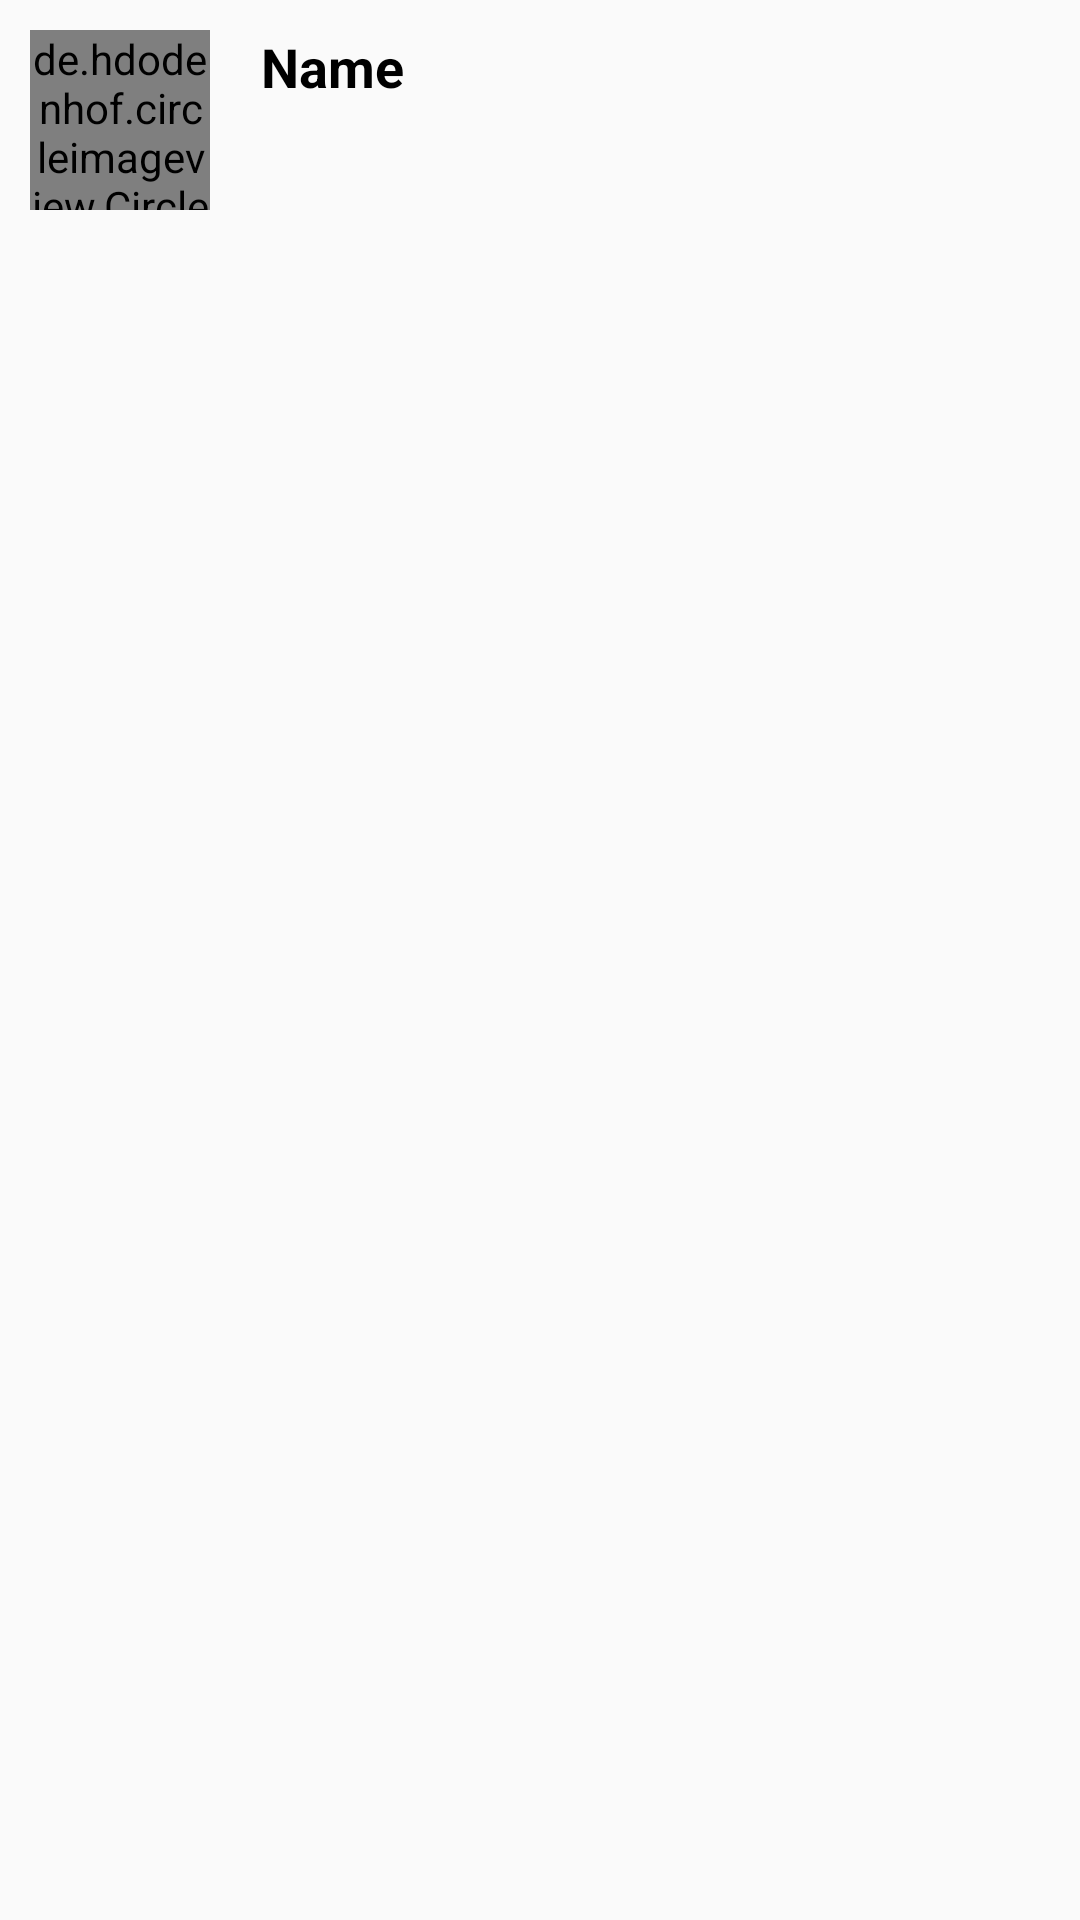

This screen was rendered from an Android layout file. Write that file and the resources it references.
<!-- AndroidManifest.xml: application theme AppTheme -->
<!-- res/layout/chatbar.xml -->
<?xml version="1.0" encoding="utf-8"?>
<RelativeLayout
    xmlns:android="http://schemas.android.com/apk/res/android"
    android:layout_width="match_parent"
    android:layout_height="wrap_content"
    android:orientation="horizontal">


    <de.hdodenhof.circleimageview.CircleImageView
        android:id="@+id/tochatpic"
        android:layout_width="60dp"
        android:layout_height="60dp"
        android:layout_alignParentStart="true"
        android:layout_alignParentLeft="true"
        android:layout_alignParentTop="true"
        android:layout_marginStart="10dp"
        android:layout_marginLeft="10dp"
        android:layout_marginTop="10dp"
        android:layout_marginBottom="10dp"
        android:layout_marginRight="10dp"
        android:src="@drawable/addpic" />

    <TextView
        android:id="@+id/tochatname"
        android:layout_width="211dp"
        android:layout_height="30dp"
        android:layout_alignParentTop="true"
        android:layout_centerHorizontal="true"
        android:layout_marginStart="17dp"
        android:textStyle="bold"
        android:textSize="18sp"
        android:textColor="@color/black"
        android:layout_marginTop="10dp"
        android:layout_toEndOf="@+id/tochatpic"
        android:text="Name" />

    <TextView
        android:id="@+id/tochatlastseen"
        android:layout_width="wrap_content"
        android:layout_height="wrap_content"
        android:layout_below="@+id/tochatname"
        android:layout_marginStart="18dp"
        android:layout_marginTop="5dp"
        android:textColor="@color/black"
        android:layout_toEndOf="@+id/tochatpic"
        android:textSize="12sp"
        android:textStyle="normal" />
</RelativeLayout>
<!-- resources referenced by this layout -->
<resources>
  <color name="black">#000000</color>
  <!-- drawable addpic: jpeg bitmap (drawable, 11167 bytes) -->
  <style name="AppTheme" parent="Theme.AppCompat.Light.NoActionBar">
          <item name="colorPrimary">@color/colorPrimary</item>
          <item name="colorPrimaryDark">@color/colorPrimaryDark</item>
          <item name="controlBackground">@string/app_name</item>
      </style>
  <color name="colorPrimary">#673AB7</color>
  <color name="colorPrimaryDark">#FF5C25BD</color>
  <string name="app_name" formatted="true">CollegeLove</string>
</resources>
